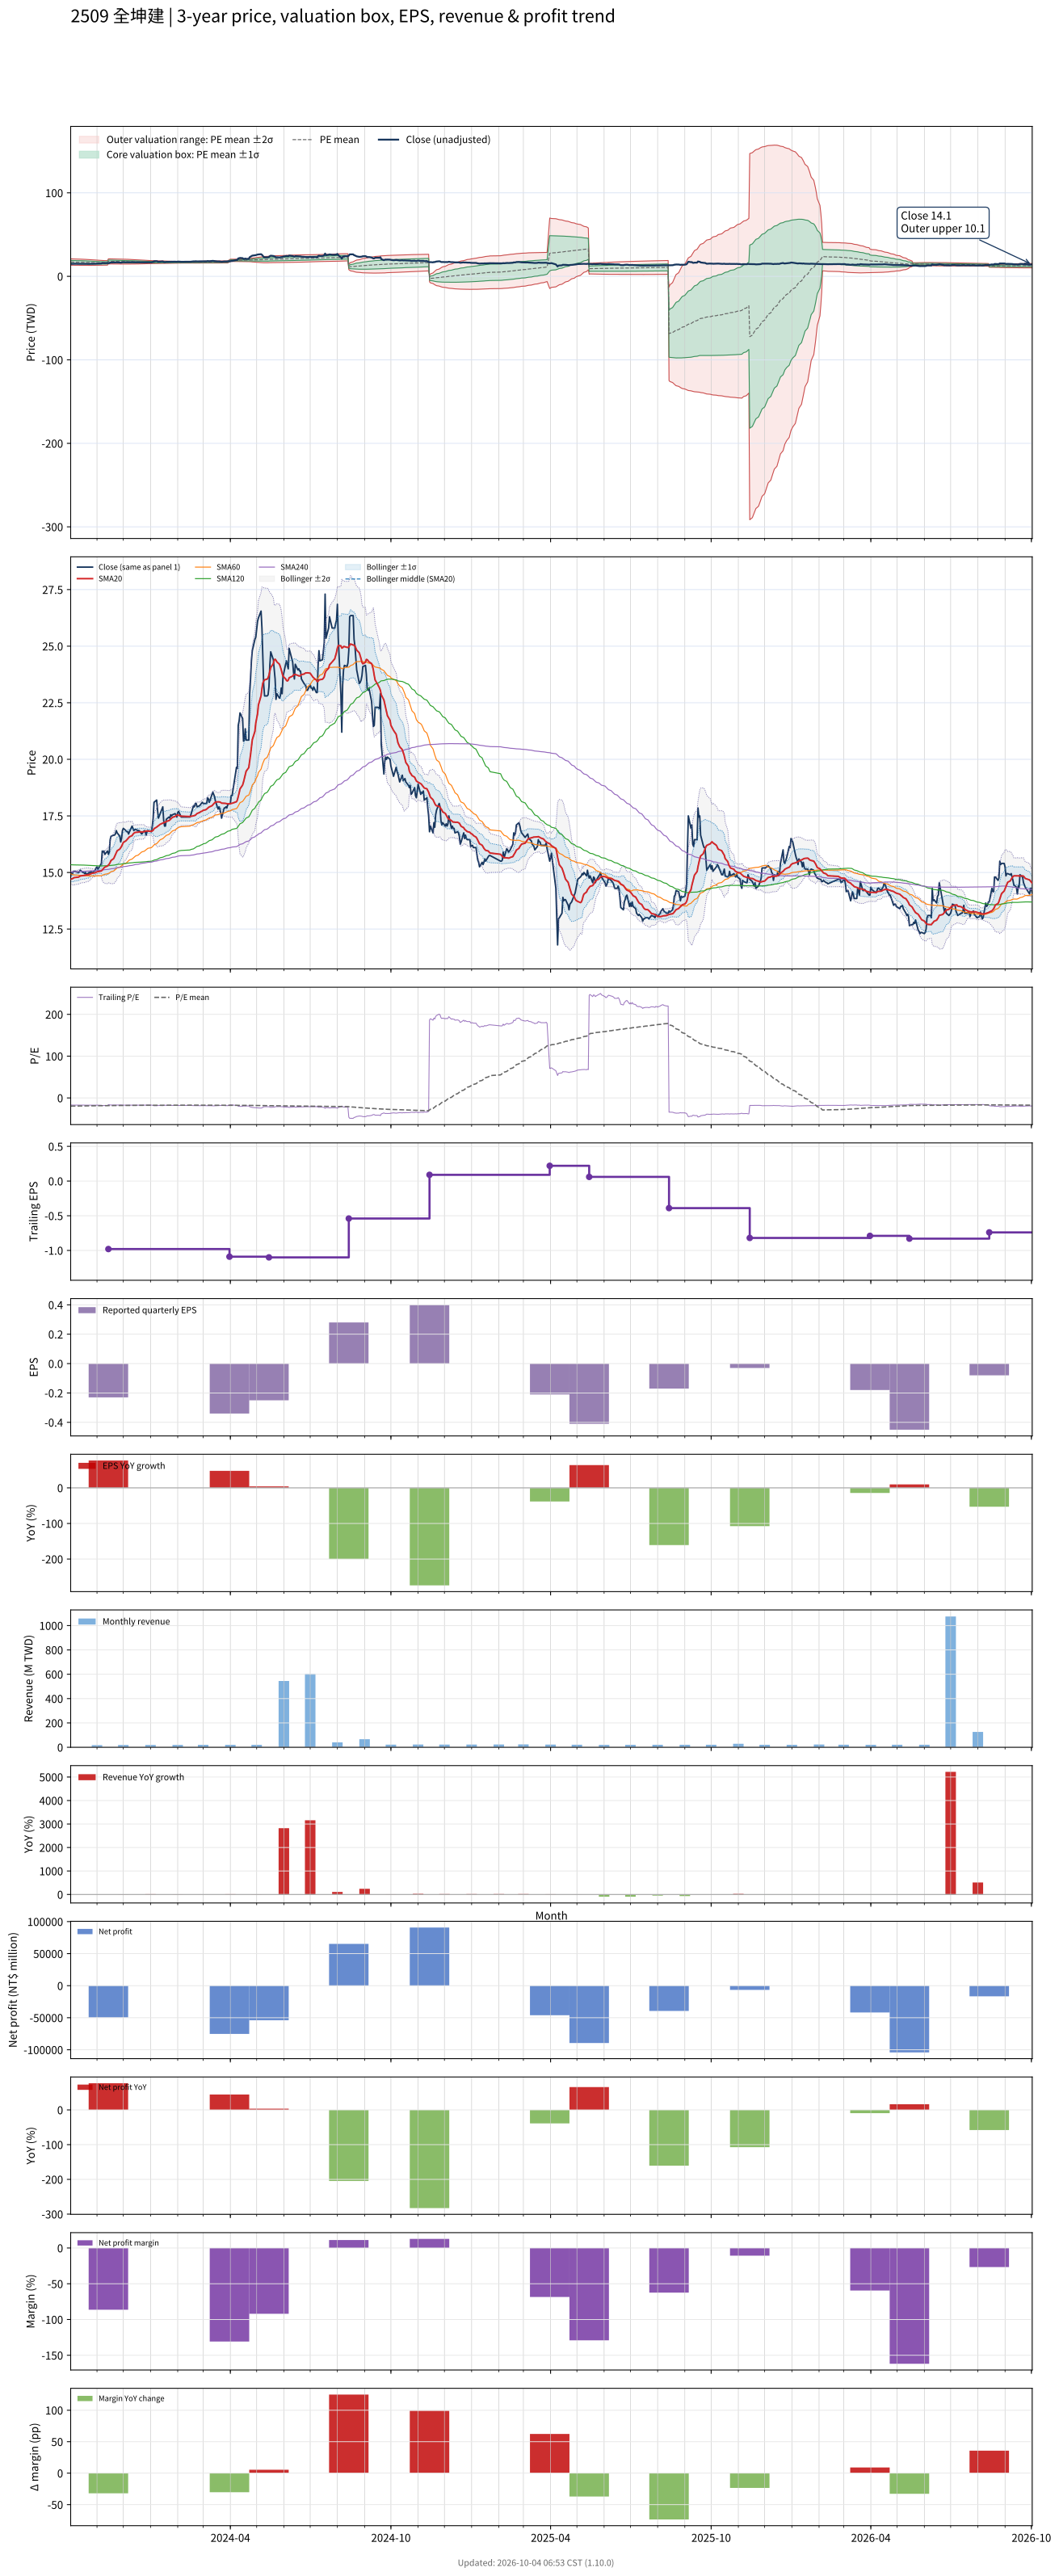

The file beside this chart, header and first rows:
# chart-version: skill-stock-dynamic-val…
date, close, available_date, period_end, eps, ttm_eps, pe, pe_mean, pe_std, price_m2, price_m1, price_mean, price_p1, price_p2, forward_eps, forward_pe, forward_pe_mean, forward_pe_std, forward_price_m2, forward_price_m1, forward_price_mean, forward_price_p1, forward_price_p2, sma20
2023-10-02, 14.85, 2023-08-14, 2023-06-30, -0.28, -0.88, -16.88, -19.53, 2.184, 21.03, 19.11, 17.19, 15.27, 13.34, , , , , , , , , , 14.7
2023-10-03, 15, 2023-08-14, 2023-06-30, -0.28, -0.88, -17.05, -19.48, 2.176, 20.98, 19.06, 17.15, 15.23, 13.32, , , , , , , , , , 14.71
2023-10-04, 14.95, 2023-08-14, 2023-06-30, -0.28, -0.88, -16.99, -19.44, 2.167, 20.92, 19.01, 17.1, 15.2, 13.29, , , , , , , , , , 14.73
2023-10-05, 15.05, 2023-08-14, 2023-06-30, -0.28, -0.88, -17.1, -19.39, 2.155, 20.86, 18.96, 17.06, 15.17, 13.27, , , , , , , , , , 14.75
2023-10-06, 15.05, 2023-08-14, 2023-06-30, -0.28, -0.88, -17.1, -19.34, 2.142, 20.79, 18.91, 17.02, 15.14, 13.25, , , , , , , , , , 14.77
2023-10-11, 15, 2023-08-14, 2023-06-30, -0.28, -0.88, -17.05, -19.29, 2.13, 20.73, 18.85, 16.98, 15.11, 13.23, , , , , , , , , , 14.8
2023-10-12, 15.05, 2023-08-14, 2023-06-30, -0.28, -0.88, -17.1, -19.25, 2.115, 20.66, 18.8, 16.94, 15.08, 13.22, , , , , , , , , , 14.82
2023-10-13, 15.1, 2023-08-14, 2023-06-30, -0.28, -0.88, -17.16, -19.2, 2.097, 20.59, 18.74, 16.9, 15.05, 13.2, , , , , , , , , , 14.85
2023-10-16, 15, 2023-08-14, 2023-06-30, -0.28, -0.88, -17.05, -19.15, 2.081, 20.52, 18.69, 16.85, 15.02, 13.19, , , , , , , , , , 14.86
2023-10-17, 15, 2023-08-14, 2023-06-30, -0.28, -0.88, -17.05, -19.11, 2.065, 20.45, 18.63, 16.81, 15, 13.18, , , , , , , , , , 14.87
2023-10-18, 14.95, 2023-08-14, 2023-06-30, -0.28, -0.88, -16.99, -19.06, 2.048, 20.38, 18.57, 16.77, 14.97, 13.17, , , , , , , , , , 14.87
2023-10-19, 15, 2023-08-14, 2023-06-30, -0.28, -0.88, -17.05, -19.01, 2.032, 20.31, 18.52, 16.73, 14.94, 13.16, , , , , , , , , , 14.88
2023-10-20, 14.9, 2023-08-14, 2023-06-30, -0.28, -0.88, -16.93, -18.97, 2.015, 20.24, 18.46, 16.69, 14.92, 13.14, , , , , , , , , , 14.89
2023-10-23, 15, 2023-08-14, 2023-06-30, -0.28, -0.88, -17.05, -18.92, 1.994, 20.16, 18.41, 16.65, 14.9, 13.14, , , , , , , , , , 14.91
2023-10-24, 14.95, 2023-08-14, 2023-06-30, -0.28, -0.88, -16.99, -18.87, 1.973, 20.08, 18.35, 16.61, 14.87, 13.14, , , , , , , , , , 14.93
2023-10-25, 15.05, 2023-08-14, 2023-06-30, -0.28, -0.88, -17.1, -18.83, 1.945, 19.99, 18.28, 16.57, 14.86, 13.14, , , , , , , , , , 14.94
2023-10-26, 15, 2023-08-14, 2023-06-30, -0.28, -0.88, -17.05, -18.78, 1.911, 19.89, 18.2, 16.52, 14.84, 13.16, , , , , , , , , , 14.96
2023-10-27, 15, 2023-08-14, 2023-06-30, -0.28, -0.88, -17.05, -18.72, 1.87, 19.77, 18.12, 16.48, 14.83, 13.18, , , , , , , , , , 14.97
2023-10-30, 15.1, 2023-08-14, 2023-06-30, -0.28, -0.88, -17.16, -18.67, 1.83, 19.65, 18.04, 16.43, 14.82, 13.21, , , , , , , , , , 14.99
2023-10-31, 15.2, 2023-08-14, 2023-06-30, -0.28, -0.88, -17.27, -18.62, 1.784, 19.53, 17.96, 16.39, 14.82, 13.25, , , , , , , , , , 15.01
2023-11-01, 15.25, 2023-08-14, 2023-06-30, -0.28, -0.88, -17.33, -18.57, 1.73, 19.39, 17.87, 16.34, 14.82, 13.3, , , , , , , , , , 15.03
2023-11-02, 15.15, 2023-08-14, 2023-06-30, -0.28, -0.88, -17.22, -18.52, 1.676, 19.25, 17.77, 16.3, 14.82, 13.35, , , , , , , , , , 15.04
2023-11-03, 15.2, 2023-08-14, 2023-06-30, -0.28, -0.88, -17.27, -18.47, 1.626, 19.12, 17.69, 16.25, 14.82, 13.39, , , , , , , , , , 15.05
2023-11-06, 15.4, 2023-08-14, 2023-06-30, -0.28, -0.88, -17.5, -18.42, 1.567, 18.97, 17.59, 16.21, 14.83, 13.45, , , , , , , , , , 15.07
2023-11-07, 15.95, 2023-08-14, 2023-06-30, -0.28, -0.88, -18.12, -18.41, 1.564, 18.95, 17.58, 16.2, 14.83, 13.45, , , , , , , , , , 15.11
2023-11-08, 15.9, 2023-08-14, 2023-06-30, -0.28, -0.88, -18.07, -18.4, 1.559, 18.93, 17.56, 16.19, 14.82, 13.45, , , , , , , , , , 15.16
2023-11-09, 15.95, 2023-08-14, 2023-06-30, -0.28, -0.88, -18.12, -18.38, 1.552, 18.91, 17.54, 16.18, 14.81, 13.44, , , , , , , , , , 15.2
2023-11-10, 15.8, 2023-08-14, 2023-06-30, -0.28, -0.88, -17.95, -18.36, 1.546, 18.88, 17.52, 16.16, 14.8, 13.44, , , , , , , , , , 15.24
2023-11-13, 15.95, 2023-08-14, 2023-06-30, -0.28, -0.88, -18.12, -18.35, 1.54, 18.86, 17.5, 16.15, 14.79, 13.44, , , , , , , , , , 15.29
2023-11-14, 15.8, 2023-11-14, 2023-09-30, -0.23, -0.98, -16.12, -18.32, 1.546, 20.98, 19.47, 17.95, 16.44, 14.92, , , , , , , , , , 15.32
2023-11-15, 15.9, 2023-11-14, 2023-09-30, -0.23, -0.98, -16.22, -18.29, 1.55, 20.96, 19.44, 17.92, 16.4, 14.88, , , , , , , , , , 15.37
2023-11-16, 16.45, 2023-11-14, 2023-09-30, -0.23, -0.98, -16.79, -18.26, 1.549, 20.93, 19.41, 17.89, 16.38, 14.86, , , , , , , , , , 15.45
2023-11-17, 16.6, 2023-11-14, 2023-09-30, -0.23, -0.98, -16.94, -18.23, 1.545, 20.9, 19.38, 17.87, 16.36, 14.84, , , , , , , , , , 15.53
2023-11-20, 16.65, 2023-11-14, 2023-09-30, -0.23, -0.98, -16.99, -18.21, 1.542, 20.87, 19.36, 17.85, 16.34, 14.82, , , , , , , , , , 15.61
2023-11-21, 16.65, 2023-11-14, 2023-09-30, -0.23, -0.98, -16.99, -18.19, 1.538, 20.84, 19.33, 17.82, 16.32, 14.81, , , , , , , , , , 15.7
2023-11-22, 16.7, 2023-11-14, 2023-09-30, -0.23, -0.98, -17.04, -18.16, 1.534, 20.81, 19.3, 17.8, 16.3, 14.79, , , , , , , , , , 15.78
2023-11-23, 16.85, 2023-11-14, 2023-09-30, -0.23, -0.98, -17.19, -18.14, 1.529, 20.78, 19.28, 17.78, 16.28, 14.78, , , , , , , , , , 15.87
2023-11-24, 16.75, 2023-11-14, 2023-09-30, -0.23, -0.98, -17.09, -18.12, 1.524, 20.74, 19.25, 17.76, 16.26, 14.77, , , , , , , , , , 15.96
2023-11-27, 16.6, 2023-11-14, 2023-09-30, -0.23, -0.98, -16.94, -18.09, 1.518, 20.71, 19.22, 17.73, 16.24, 14.76, , , , , , , , , , 16.04
2023-11-28, 16.35, 2023-11-14, 2023-09-30, -0.23, -0.98, -16.68, -18.07, 1.513, 20.67, 19.19, 17.7, 16.22, 14.74, , , , , , , , , , 16.09
2023-11-29, 16.5, 2023-11-14, 2023-09-30, -0.23, -0.98, -16.84, -18.04, 1.505, 20.63, 19.15, 17.68, 16.2, 14.73, , , , , , , , , , 16.16
2023-11-30, 16.85, 2023-11-14, 2023-09-30, -0.23, -0.98, -17.19, -18.02, 1.497, 20.59, 19.12, 17.65, 16.19, 14.72, , , , , , , , , , 16.24
2023-12-01, 16.95, 2023-11-14, 2023-09-30, -0.23, -0.98, -17.3, -17.99, 1.487, 20.55, 19.09, 17.63, 16.18, 14.72, , , , , , , , , , 16.33
2023-12-04, 16.85, 2023-11-14, 2023-09-30, -0.23, -0.98, -17.19, -17.97, 1.477, 20.5, 19.06, 17.61, 16.16, 14.72, , , , , , , , , , 16.4
2023-12-05, 16.8, 2023-11-14, 2023-09-30, -0.23, -0.98, -17.14, -17.94, 1.462, 20.45, 19.02, 17.58, 16.15, 14.72, , , , , , , , , , 16.44
2023-12-06, 16.8, 2023-11-14, 2023-09-30, -0.23, -0.98, -17.14, -17.92, 1.448, 20.4, 18.98, 17.56, 16.14, 14.72, , , , , , , , , , 16.49
2023-12-07, 16.7, 2023-11-14, 2023-09-30, -0.23, -0.98, -17.04, -17.89, 1.431, 20.34, 18.93, 17.53, 16.13, 14.72, , , , , , , , , , 16.52
2023-12-08, 16.8, 2023-11-14, 2023-09-30, -0.23, -0.98, -17.14, -17.86, 1.413, 20.27, 18.89, 17.5, 16.12, 14.73, , , , , , , , , , 16.57
2023-12-11, 17.05, 2023-11-14, 2023-09-30, -0.23, -0.98, -17.4, -17.83, 1.39, 20.2, 18.84, 17.48, 16.11, 14.75, , , , , , , , , , 16.63
2023-12-12, 16.95, 2023-11-14, 2023-09-30, -0.23, -0.98, -17.3, -17.81, 1.369, 20.13, 18.79, 17.45, 16.11, 14.77, , , , , , , , , , 16.69
2023-12-13, 16.85, 2023-11-14, 2023-09-30, -0.23, -0.98, -17.19, -17.78, 1.349, 20.07, 18.75, 17.42, 16.1, 14.78, , , , , , , , , , 16.73
2023-12-14, 16.9, 2023-11-14, 2023-09-30, -0.23, -0.98, -17.24, -17.75, 1.326, 20, 18.7, 17.4, 16.1, 14.8, , , , , , , , , , 16.76
2023-12-15, 16.9, 2023-11-14, 2023-09-30, -0.23, -0.98, -17.24, -17.72, 1.289, 19.89, 18.63, 17.37, 16.1, 14.84, , , , , , , , , , 16.77
2023-12-18, 16.85, 2023-11-14, 2023-09-30, -0.23, -0.98, -17.19, -17.69, 1.253, 19.79, 18.56, 17.33, 16.11, 14.88, , , , , , , , , , 16.78
2023-12-19, 16.85, 2023-11-14, 2023-09-30, -0.23, -0.98, -17.19, -17.66, 1.22, 19.7, 18.5, 17.3, 16.11, 14.91, , , , , , , , , , 16.79
2023-12-20, 16.8, 2023-11-14, 2023-09-30, -0.23, -0.98, -17.14, -17.63, 1.189, 19.61, 18.44, 17.28, 16.11, 14.95, , , , , , , , , , 16.8
2023-12-21, 16.75, 2023-11-14, 2023-09-30, -0.23, -0.98, -17.09, -17.6, 1.157, 19.51, 18.38, 17.25, 16.11, 14.98, , , , , , , , , , 16.79
2023-12-22, 16.7, 2023-11-14, 2023-09-30, -0.23, -0.98, -17.04, -17.57, 1.122, 19.42, 18.32, 17.22, 16.12, 15.02, , , , , , , , , , 16.79
2023-12-25, 16.85, 2023-11-14, 2023-09-30, -0.23, -0.98, -17.19, -17.54, 1.09, 19.33, 18.26, 17.19, 16.12, 15.05, , , , , , , , , , 16.8
... 670 more rows
